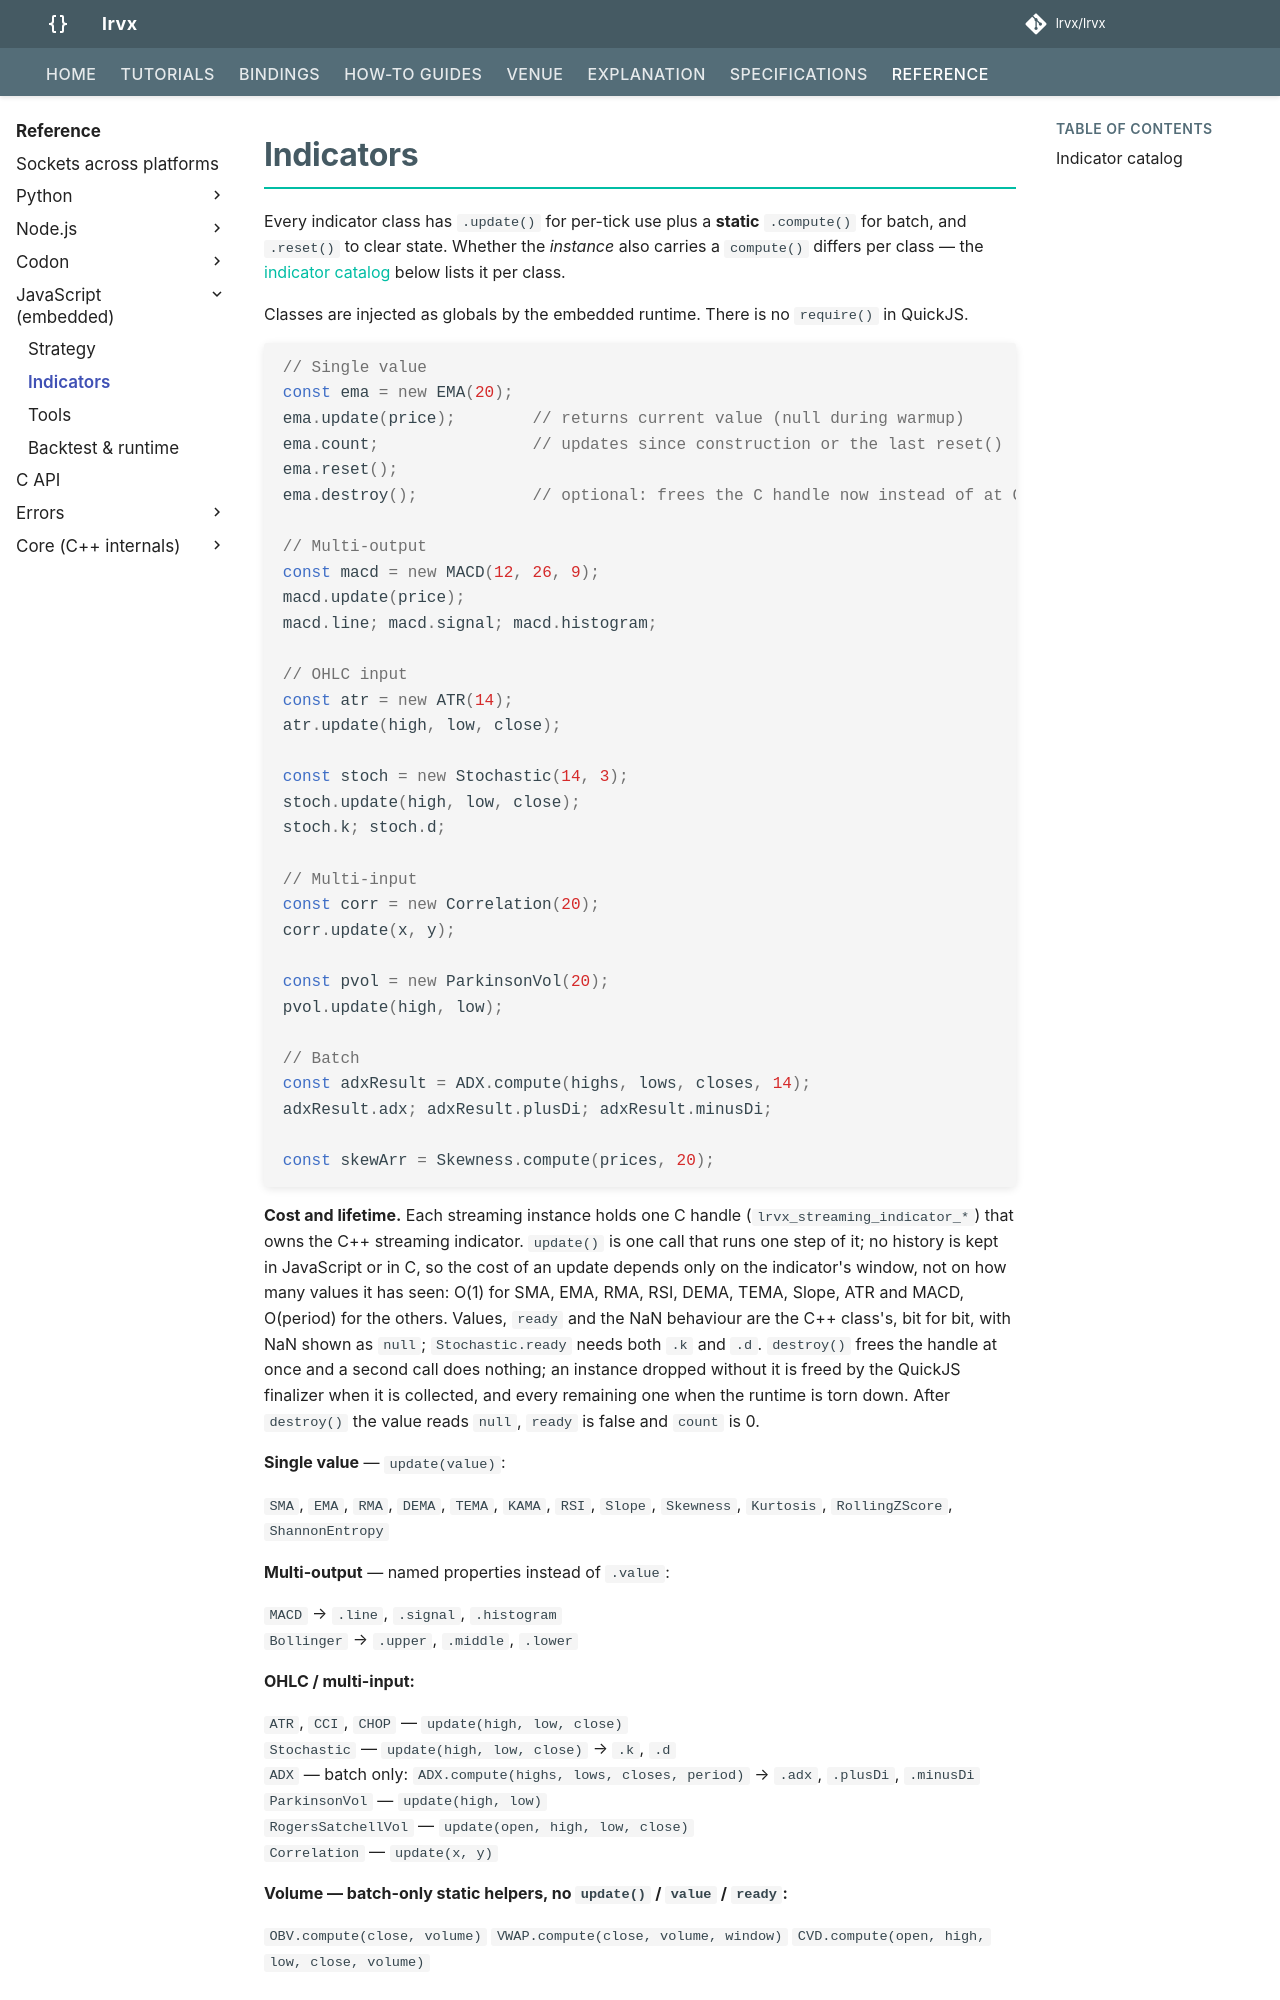

repository: lrvx/lrvx · page: reference/quickjs/indicators/index.html · generator: mkdocs

# Indicators

Every indicator class has `.update()` for per-tick use plus a **static** `.compute()` for batch, and
`.reset()` to clear state. Whether the *instance* also carries a `compute()` differs per class — the
[indicator catalog](#indicator-catalog) below lists it per class.

Classes are injected as globals by the embedded runtime. There is no `require()` in QuickJS.

```javascript
// Single value
const ema = new EMA(20);
ema.update(price);        // returns current value (null during warmup)
ema.count;                // updates since construction or the last reset()
ema.reset();
ema.destroy();            // optional: frees the C handle now instead of at GC

// Multi-output
const macd = new MACD(12, 26, 9);
macd.update(price);
macd.line; macd.signal; macd.histogram;

// OHLC input
const atr = new ATR(14);
atr.update(high, low, close);

const stoch = new Stochastic(14, 3);
stoch.update(high, low, close);
stoch.k; stoch.d;

// Multi-input
const corr = new Correlation(20);
corr.update(x, y);

const pvol = new ParkinsonVol(20);
pvol.update(high, low);

// Batch
const adxResult = ADX.compute(highs, lows, closes, 14);
adxResult.adx; adxResult.plusDi; adxResult.minusDi;

const skewArr = Skewness.compute(prices, 20);
```

**Cost and lifetime.** Each streaming instance holds one C handle (`lrvx_streaming_indicator_*`)
that owns the C++ streaming indicator. `update()` is one call that runs one step of it; no history
is kept in JavaScript or in C, so the cost of an update depends only on the indicator's window,
not on how many values it has seen: O(1) for SMA, EMA, RMA, RSI, DEMA, TEMA, Slope, ATR and MACD,
O(period) for the others. Values, `ready` and the NaN behaviour are the C++ class's, bit for bit,
with NaN shown as `null`; `Stochastic.ready` needs both `.k` and `.d`. `destroy()` frees the handle
at once and a second call does nothing; an instance dropped without it is freed by the QuickJS
finalizer when it is collected, and every remaining one when the runtime is torn down. After
`destroy()` the value reads `null`, `ready` is false and `count` is 0.

**Single value** — `update(value)`:

`SMA`, `EMA`, `RMA`, `DEMA`, `TEMA`, `KAMA`, `RSI`, `Slope`, `Skewness`, `Kurtosis`, `RollingZScore`, `ShannonEntropy`

**Multi-output** — named properties instead of `.value`:

`MACD` → `.line`, `.signal`, `.histogram`  
`Bollinger` → `.upper`, `.middle`, `.lower`

**OHLC / multi-input:**

`ATR`, `CCI`, `CHOP` — `update(high, low, close)`  
`Stochastic` — `update(high, low, close)` → `.k`, `.d`  
`ADX` — batch only: `ADX.compute(highs, lows, closes, period)` → `.adx`, `.plusDi`, `.minusDi`  
`ParkinsonVol` — `update(high, low)`  
`RogersSatchellVol` — `update(open, high, low, close)`  
`Correlation` — `update(x, y)`

**Volume — batch-only static helpers, no `update()` / `value` / `ready`:**

`OBV.compute(close, volume)`
`VWAP.compute(close, volume, window)`
`CVD.compute(open, high, low, close, volume)`
